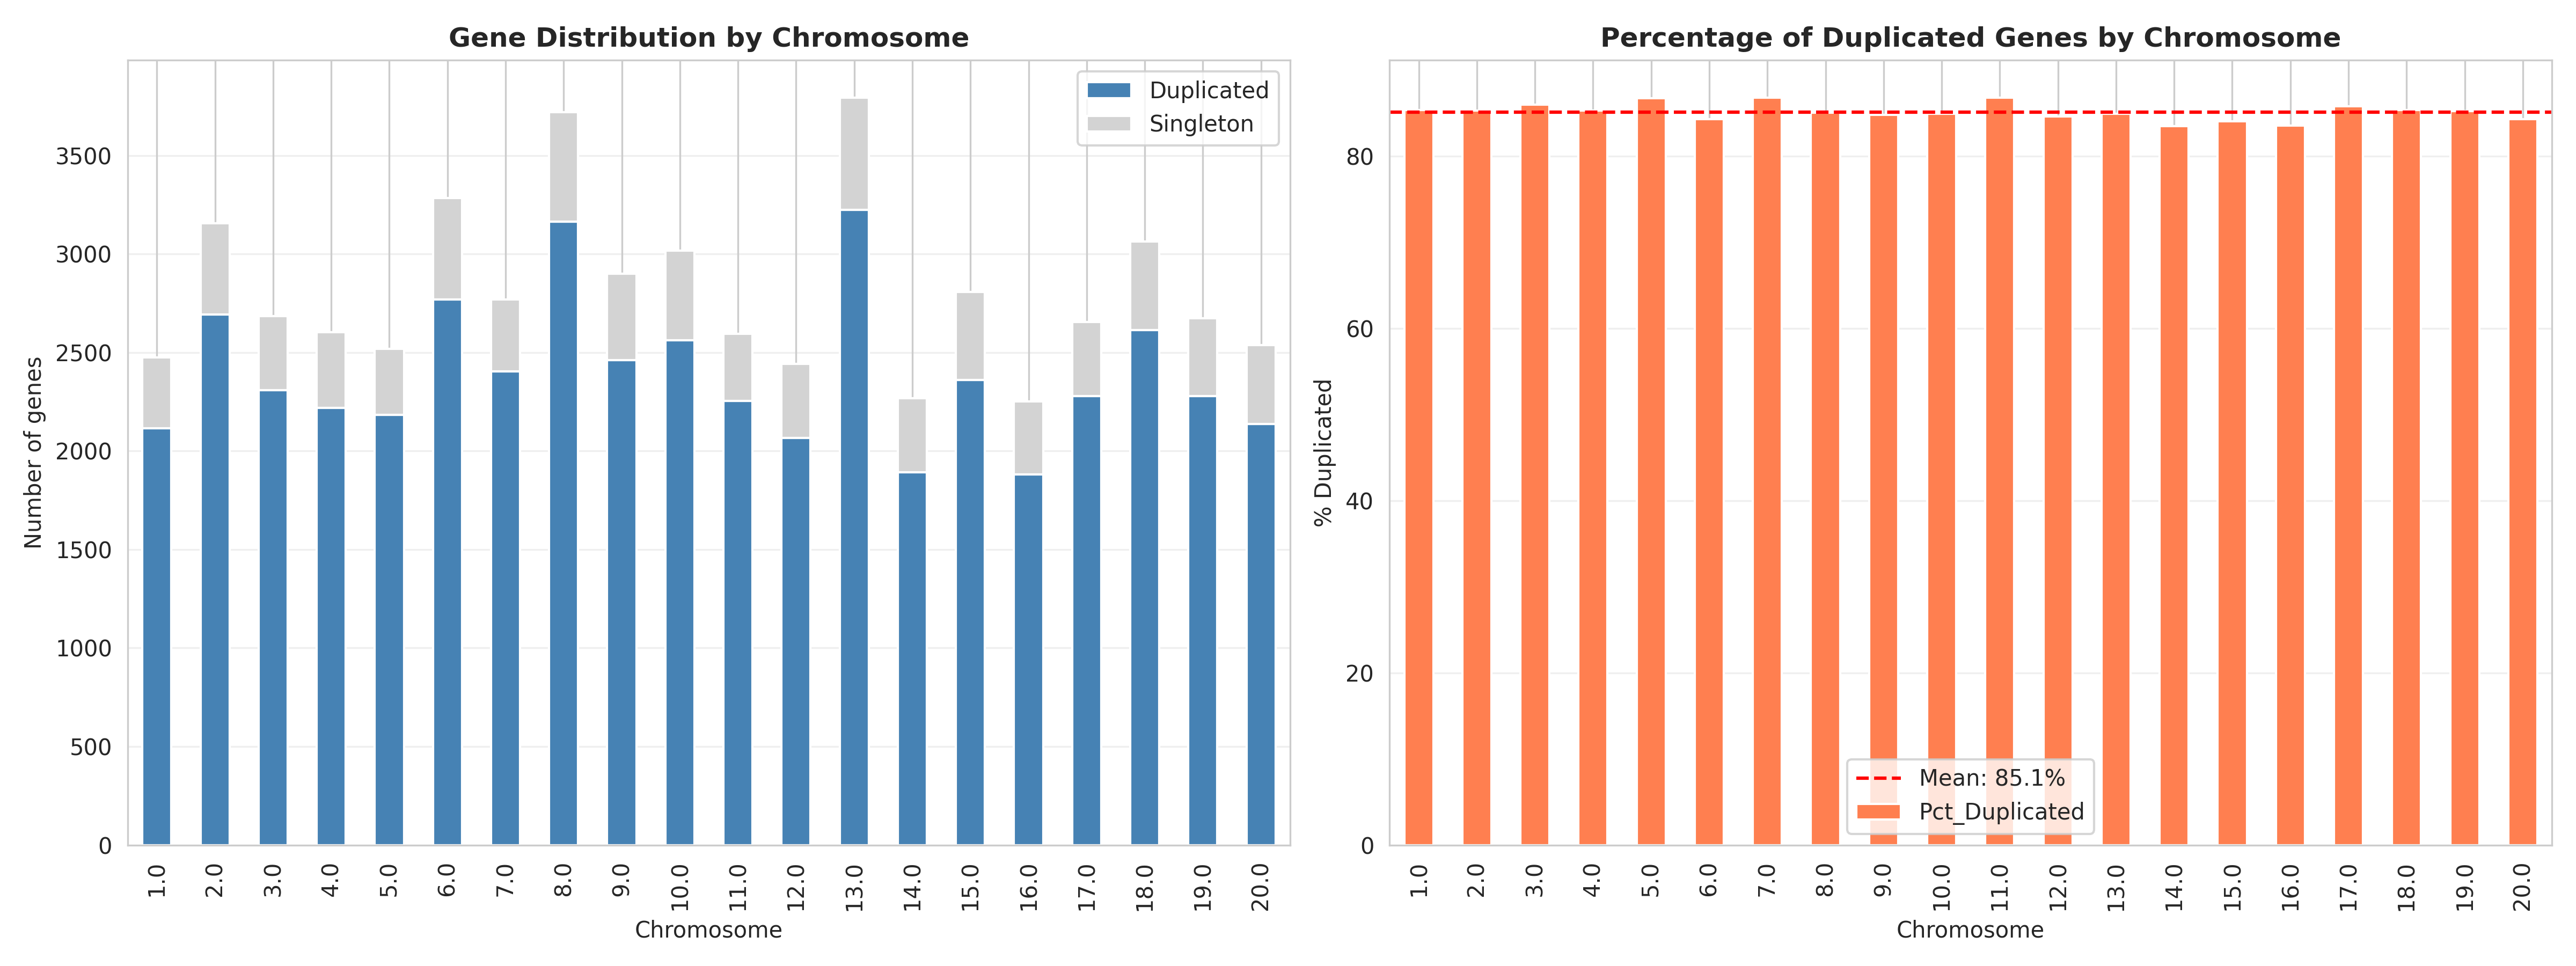

Data behind this chart, as committed beside it:
chromosome	Total	Duplicated	Singleton	Pct_Duplicated
1.0	2476	2114	362	85.38
2.0	3156	2693	463	85.33
3.0	2684	2308	376	85.99
4.0	2602	2219	383	85.28
5.0	2517	2183	334	86.73
6.0	3284	2769	515	84.32
7.0	2769	2403	366	86.78
8.0	3719	3163	556	85.05
9.0	2900	2460	440	84.83
10.0	3018	2563	455	84.92
11.0	2595	2253	342	86.82
12.0	2443	2067	376	84.61
13.0	3794	3223	571	84.95
14.0	2268	1893	375	83.47
15.0	2806	2359	447	84.07
16.0	2252	1882	370	83.57
17.0	2655	2278	377	85.8
18.0	3062	2614	448	85.37
19.0	2673	2279	394	85.26
20.0	2536	2138	398	84.31
